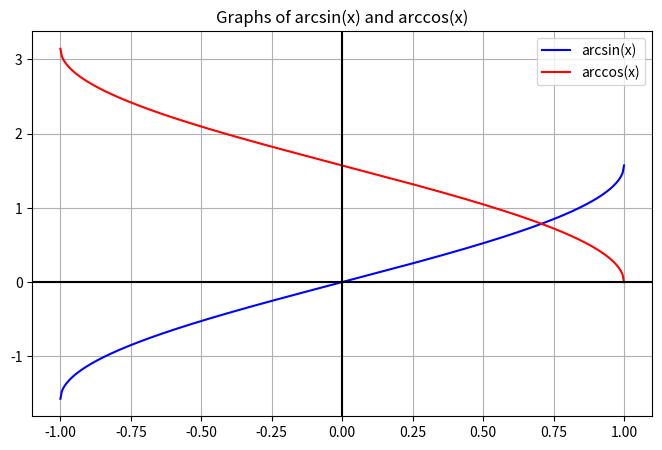
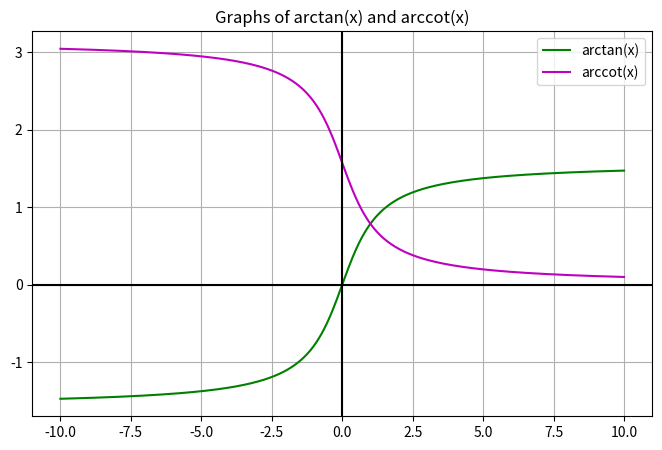
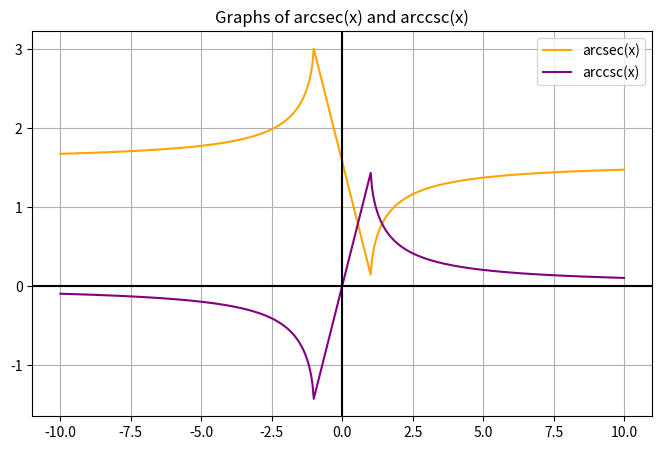

Generate these figures, in order, with matplotlib:
import numpy as np
import matplotlib.pyplot as plt

# Define x range
x = np.linspace(-1, 1, 400)   # For arcsin and arccos
x_wide = np.linspace(-10, 10, 400)  # For arctan and arccot

# ==========================
# arcsin(x) and arccos(x)
# ==========================
plt.figure(figsize=(8,5))
plt.plot(x, np.arcsin(x), 'b', label="arcsin(x)")
plt.plot(x, np.arccos(x), 'r', label="arccos(x)")
plt.axhline(0, color='black')
plt.axvline(0, color='black')
plt.title("Graphs of arcsin(x) and arccos(x)")
plt.legend()
plt.grid(True)
plt.show()

# ==========================
# arctan(x) and arccot(x)
# ==========================
plt.figure(figsize=(8,5))
plt.plot(x_wide, np.arctan(x_wide), 'g', label="arctan(x)")
plt.plot(x_wide, np.pi/2 - np.arctan(x_wide), 'm', label="arccot(x)")  # arccot(x) = π/2 - arctan(x)
plt.axhline(0, color='black')
plt.axvline(0, color='black')
plt.title("Graphs of arctan(x) and arccot(x)")
plt.legend()
plt.grid(True)
plt.show()

# ==========================
# arcsec(x) and arccsc(x)
# ==========================
x_outside = np.linspace(-10, -1.01, 200).tolist() + np.linspace(1.01, 10, 200).tolist()
x_outside = np.array(x_outside)

plt.figure(figsize=(8,5))
plt.plot(x_outside, np.arccos(1/x_outside), 'orange', label="arcsec(x)")
plt.plot(x_outside, np.arcsin(1/x_outside), 'purple', label="arccsc(x)")
plt.axhline(0, color='black')
plt.axvline(0, color='black')
plt.title("Graphs of arcsec(x) and arccsc(x)")
plt.legend()
plt.grid(True)
plt.show()
